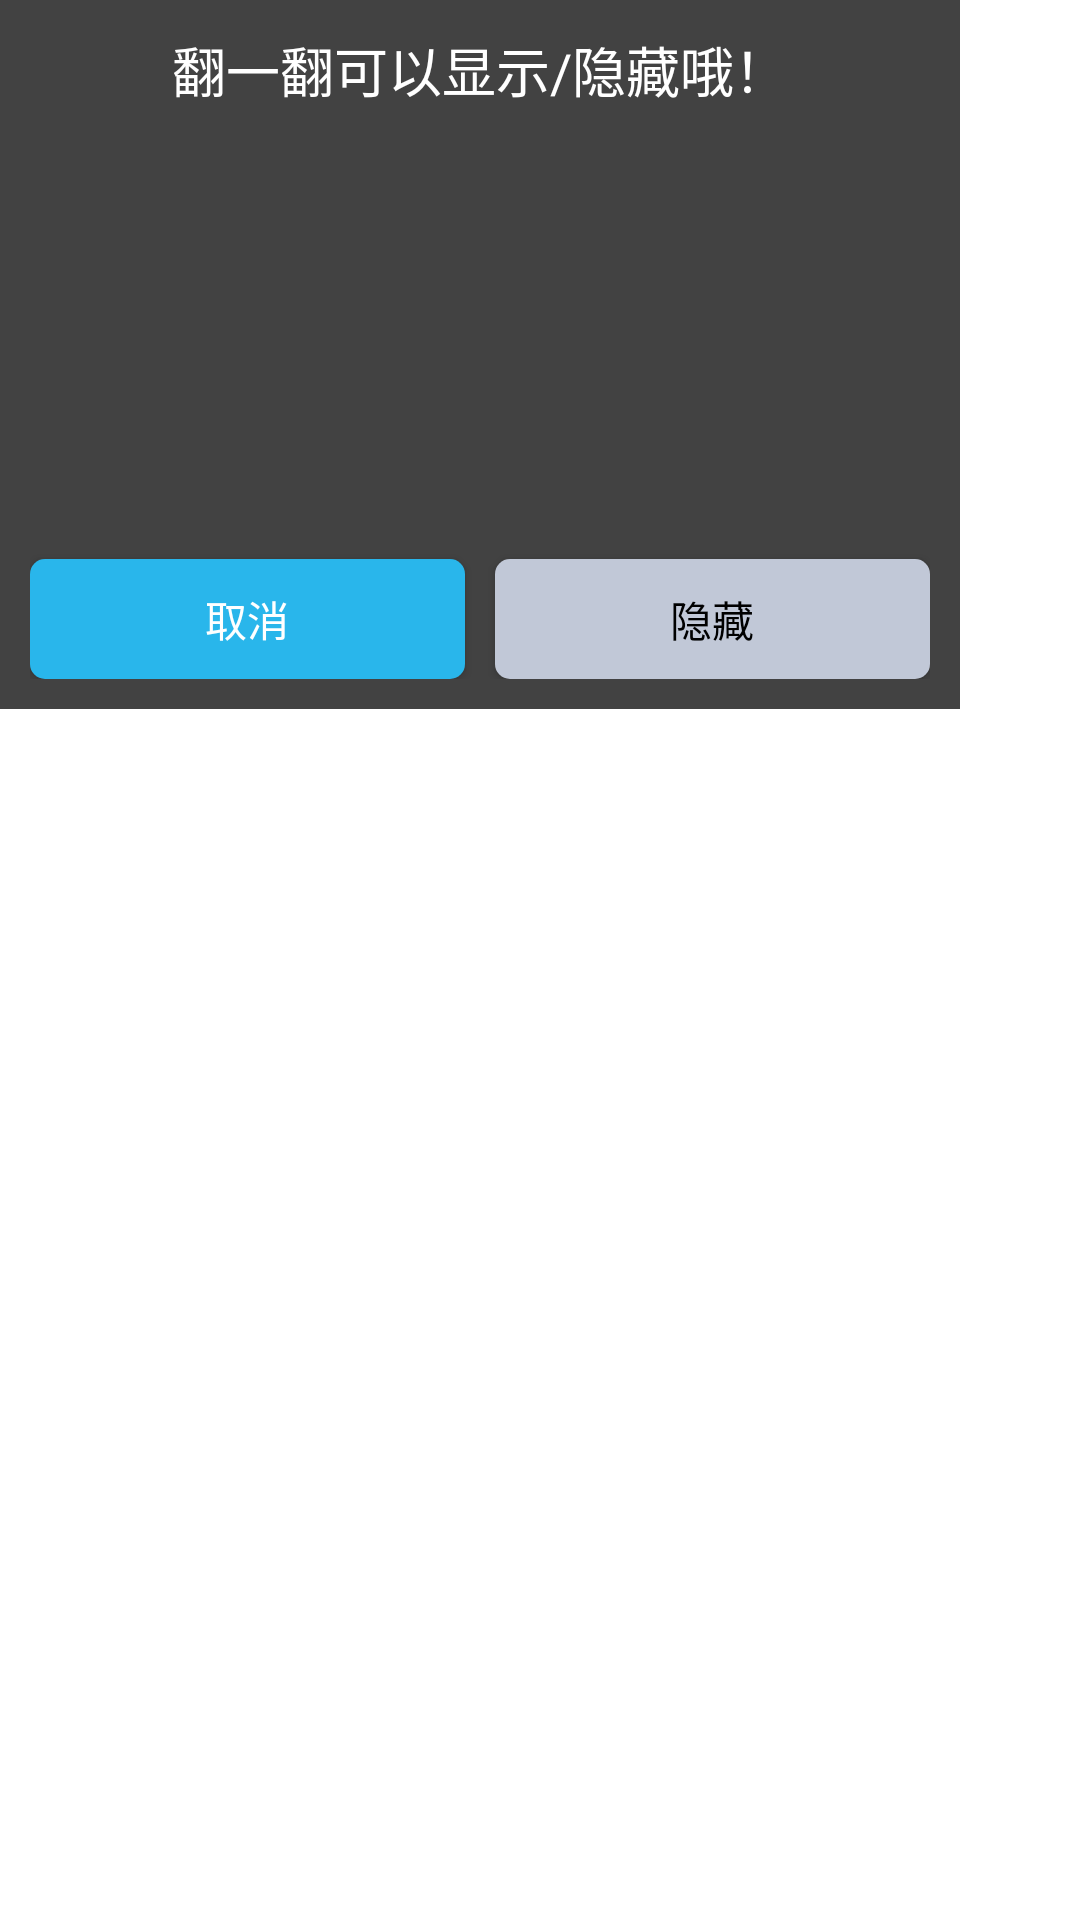

Layout XML and referenced resources for this Android screen:
<!-- AndroidManifest.xml: fallback theme Theme.MaterialComponents.DayNight.NoActionBar -->
<!-- res/layout/bn_dialog_fragment_floathide.xml -->
<?xml version="1.0" encoding="utf-8"?>
<FrameLayout xmlns:android="http://schemas.android.com/apk/res/android"
    android:orientation="vertical"
    android:layout_width="wrap_content"
    android:layout_height="wrap_content">
    <RelativeLayout
        android:background="@color/yh_light_black"
        android:padding="10dp"
        android:layout_width="320dp"
        android:layout_height="wrap_content">
        <TextView
            android:textSize="18sp"
            android:textColor="@color/yh_white"
            android:gravity="center"
            android:id="@+id/yh_tv_hint"
            android:layout_width="match_parent"
            android:layout_height="wrap_content"
            android:text="翻一翻可以显示/隐藏哦！"
            android:layout_centerHorizontal="true"/>
        <ImageView
            android:id="@+id/bn_iv_gif"
            android:layout_width="260dp"
            android:layout_height="140dp"
            android:src="@drawable/bn_float_hide"
            android:scaleType="fitXY"
            android:layout_below="@+id/yh_tv_hint"
            android:layout_centerHorizontal="true"
            android:contentDescription="icon"/>
        <Button
            android:textColor="@color/yh_white"
            android:id="@+id/yh_btn_close"
            android:background="@drawable/yh_blue_selete"
            android:layout_width="145dp"
            android:layout_height="40dp"
            android:layout_marginTop="10dp"
            android:text="取消"
            android:layout_below="@+id/bn_iv_gif"/>
        <Button
            android:textColor="@color/yh_black"
            android:id="@+id/bn_btn_dismiss"
            android:background="@drawable/yh_gray_selete"
            android:layout_width="145dp"
            android:layout_height="40dp"
            android:text="隐藏"
            android:layout_alignTop="@+id/yh_btn_close"
            android:layout_alignParentRight="true"/>
    </RelativeLayout>
</FrameLayout>
<!-- resources referenced by this layout -->
<resources>
  <color name="yh_black">#000</color>
  <color name="yh_light_black">#424242</color>
  <color name="yh_white">#ffffff</color>
  <!-- drawable bn_float_hide (drawable) -->
  <?xml version="1.0" encoding="utf-8"?>
  <animation-list xmlns:android="http://schemas.android.com/apk/res/android" android:oneshot="false">
      <item
          android:duration="700"
          android:drawable="@drawable/bn_float_hide_gif_02"/>
      <item
          android:duration="700"
          android:drawable="@drawable/bn_float_hide_gif_03"/>
      <item
          android:duration="700"
          android:drawable="@drawable/bn_float_hide_gif_01"/>
      <item
          android:duration="700"
          android:drawable="@drawable/bn_float_hide_gif_03"/>
  </animation-list>
  <!-- drawable yh_blue_selete (drawable) -->
  <?xml version="1.0" encoding="utf-8"?>
  <selector xmlns:android="http://schemas.android.com/apk/res/android">
      <item
          android:state_pressed="true"
          android:drawable="@drawable/yh_round_blue_button_click"/>
      <item android:drawable="@drawable/yh_round_blue_button"/>
  </selector>
  <!-- drawable yh_gray_selete (drawable) -->
  <?xml version="1.0" encoding="utf-8"?>
  <selector xmlns:android="http://schemas.android.com/apk/res/android">
      <item
          android:state_pressed="true"
          android:drawable="@drawable/yh_round_gray_button_click"/>
      <item android:drawable="@drawable/yh_round_gray_button"/>
  </selector>
  <!-- drawable bn_float_hide_gif_01: png bitmap (drawable-hdpi-v4, 8036 bytes) -->
  <!-- drawable yh_round_blue_button_click (drawable) -->
  <?xml version="1.0" encoding="utf-8"?>
  <shape xmlns:android="http://schemas.android.com/apk/res/android">
      <corners android:radius="5dp"/>
      <solid android:color="@color/yh_blue_click"/>
  </shape>
  <!-- drawable yh_round_blue_button (drawable) -->
  <?xml version="1.0" encoding="utf-8"?>
  <shape xmlns:android="http://schemas.android.com/apk/res/android">
      <corners android:radius="5dp"/>
      <solid android:color="@color/yh_blue"/>
  </shape>
  <!-- drawable yh_round_gray_button_click (drawable) -->
  <?xml version="1.0" encoding="utf-8"?>
  <shape xmlns:android="http://schemas.android.com/apk/res/android">
      <corners android:radius="5dp"/>
      <solid android:color="@color/yh_btn_gray_click"/>
  </shape>
  <!-- drawable yh_round_gray_button (drawable) -->
  <?xml version="1.0" encoding="utf-8"?>
  <shape xmlns:android="http://schemas.android.com/apk/res/android">
      <corners android:radius="5dp"/>
      <solid android:color="@color/yh_btn_gray"/>
  </shape>
  <color name="yh_blue_click">#aa29b6eb</color>
  <color name="yh_blue">#29b6eb</color>
  <color name="yh_btn_gray_click">#aac1c8d7</color>
  <color name="yh_btn_gray">#c1c8d7</color>
</resources>
